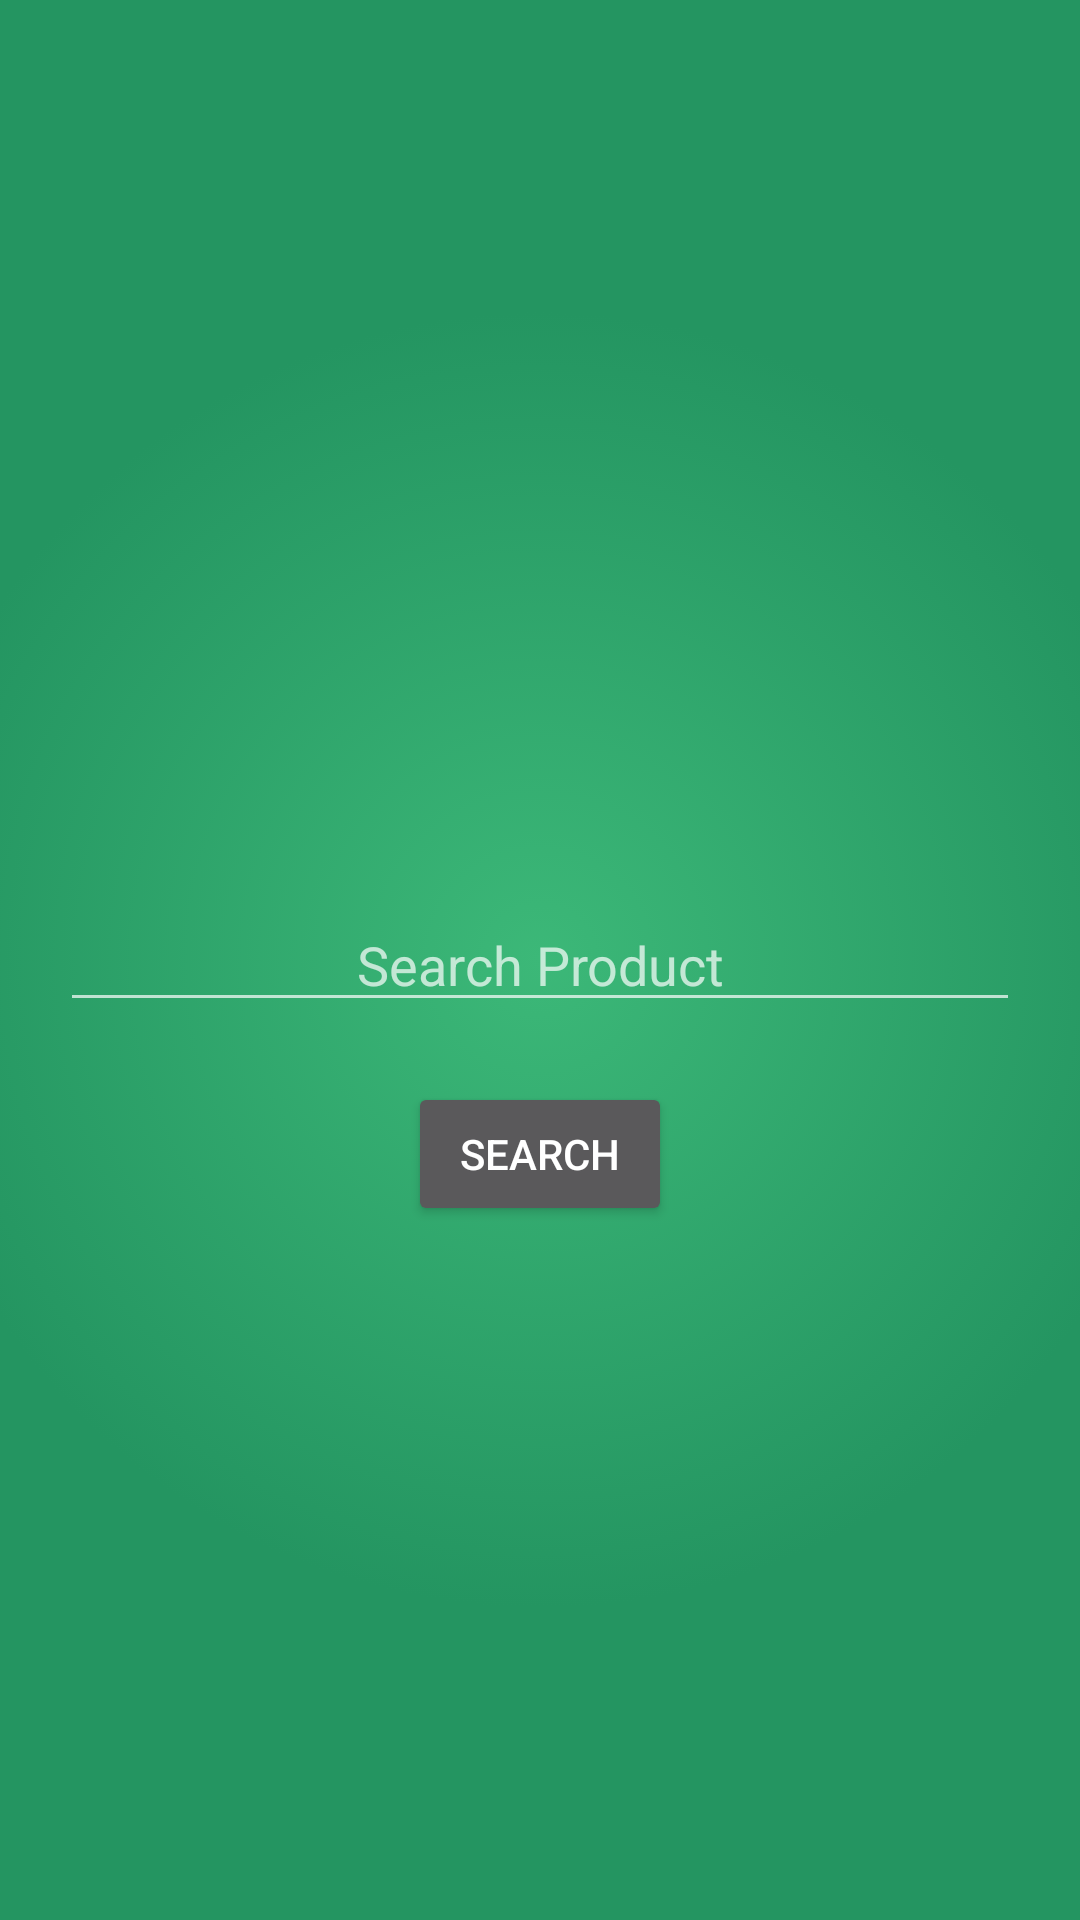

Android layout source for this screen:
<!-- AndroidManifest.xml: application theme AppTheme -->
<!-- res/layout/fragment_edit_filter.xml -->
<?xml version="1.0" encoding="utf-8"?>
<RelativeLayout xmlns:android="http://schemas.android.com/apk/res/android"
    android:layout_width="match_parent"
    android:layout_height="match_parent"
    android:background="@drawable/green_gradient">


    <EditText
        android:layout_width="match_parent"
        android:layout_height="wrap_content"
        android:id="@+id/editText_search"
        android:layout_centerInParent="true"
        android:layout_margin="20dp"
        android:hint="@string/search_product"
        android:gravity="center"
        android:maxLines="1"/>

    <Button
        android:layout_width="wrap_content"
        android:layout_height="wrap_content"
        android:text="Search"
        android:id="@+id/button_search"
        android:layout_below="@+id/editText_search"
        android:gravity="center"
        android:layout_centerHorizontal="true"/>

    <RelativeLayout
        android:layout_width="match_parent"
        android:layout_height="wrap_content"
        android:id="@+id/filter_layout">

    </RelativeLayout>
</RelativeLayout>
<!-- resources referenced by this layout -->
<resources>
  <!-- drawable green_gradient (drawable) -->
  <?xml version="1.0" encoding="utf-8"?>
  <shape xmlns:android="http://schemas.android.com/apk/res/android"
      android:shape="rectangle"
      android:dither="true">
      <gradient
          android:type="radial"
          android:centerX="50%"
          android:centerY="50%"
          android:startColor="#FF3cb878"
          android:endColor="#ff249561"
          android:gradientRadius="60%" />
  </shape>
  <string name="search_product">Search Product</string>
  <style name="AppTheme" parent="AppTheme.Base" />
  <style name="AppTheme.Base" parent="Theme.AppCompat">
          <item name="android:windowNoTitle">true</item>
          <item name="windowActionBar">false</item>
      </style>
</resources>
